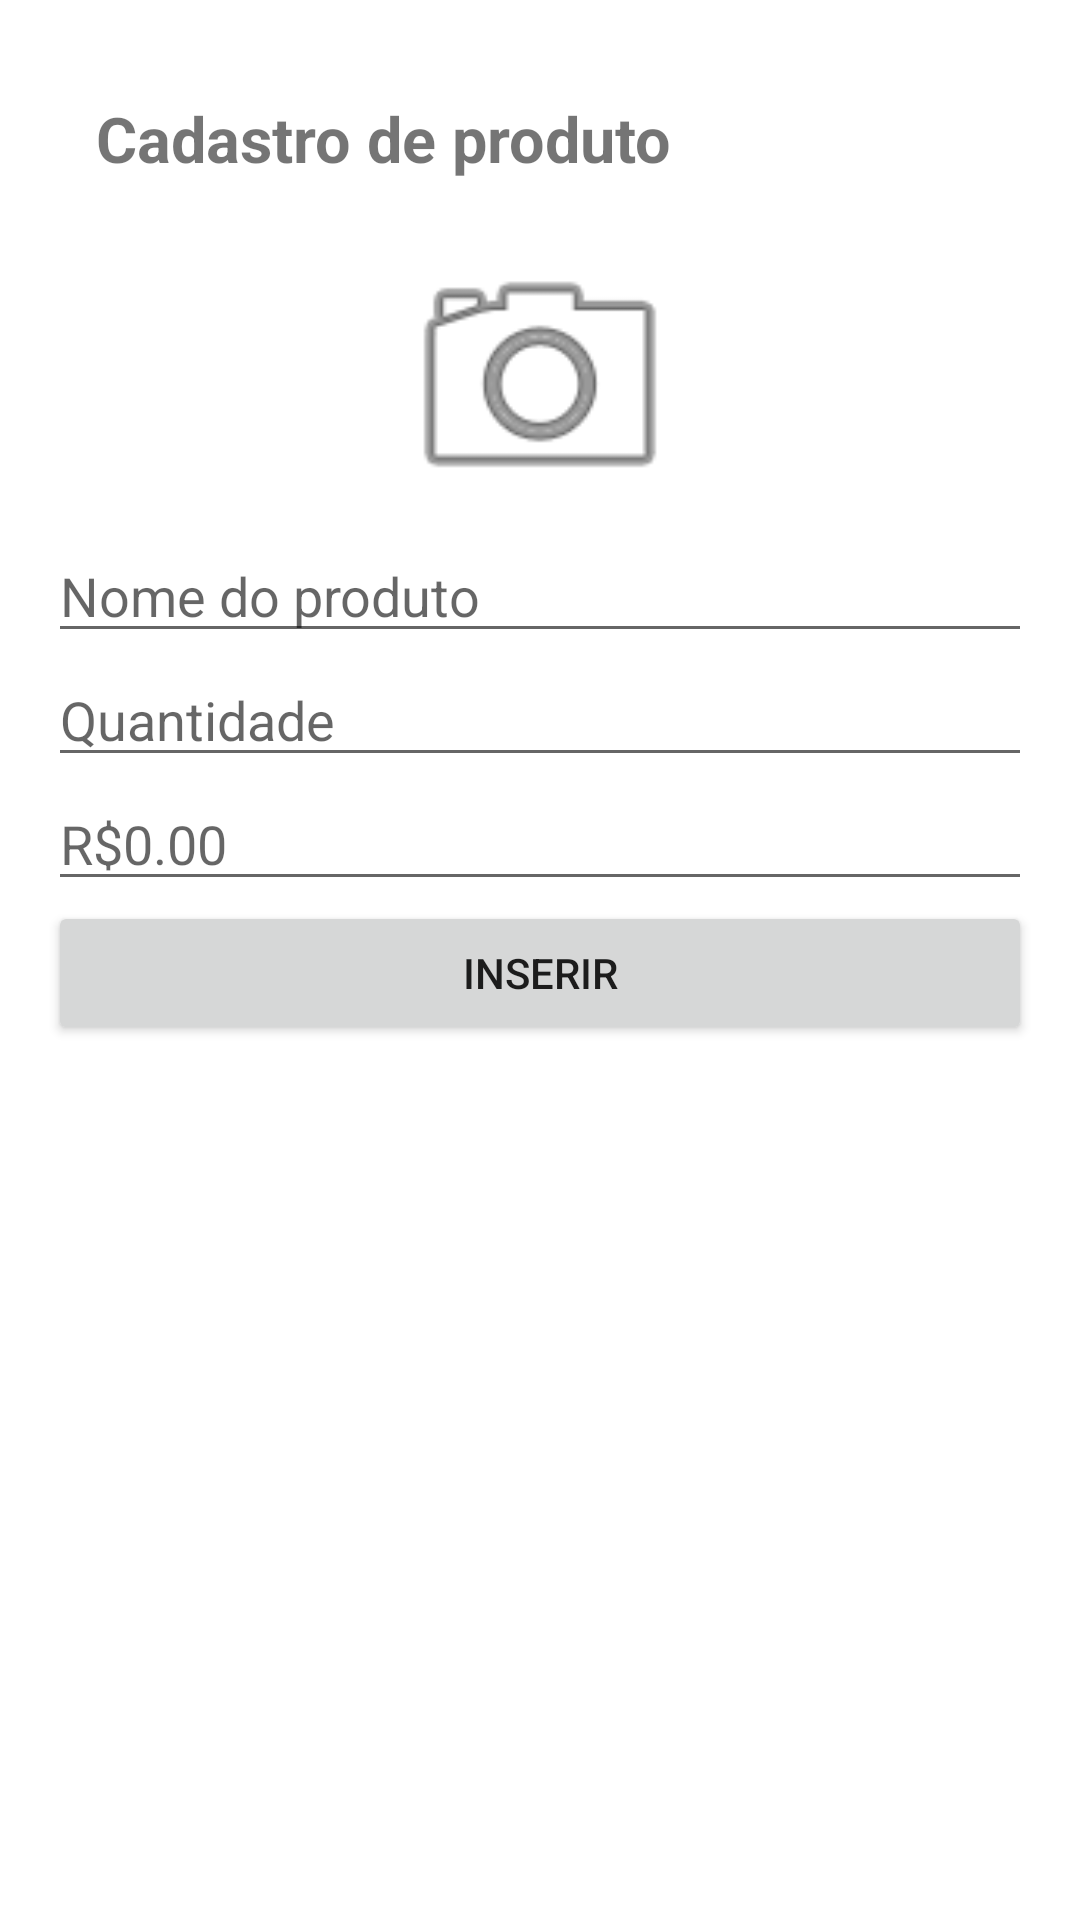

Produce the Android XML layout that renders to this screen, including the resource entries it uses.
<!-- AndroidManifest.xml: application theme Theme.ListaElementos.MainComposeAcitivity -->
<!-- res/layout/activity_cadastro.xml -->
<?xml version="1.0" encoding="utf-8"?>
<LinearLayout xmlns:android="http://schemas.android.com/apk/res/android"
    xmlns:app="http://schemas.android.com/apk/res-auto"
    xmlns:tools="http://schemas.android.com/tools"
    android:id="@+id/main"
    android:layout_width="match_parent"
    android:layout_height="match_parent"
    android:orientation="vertical"
    android:padding="16dp"
    tools:context=".CadastroActivity">

    <TextView
        android:layout_width="match_parent"
        android:layout_height="wrap_content"
        android:text="Cadastro de produto"
        android:textSize="21sp"
        android:padding="16dp"
        android:textStyle="bold"
        />

    <ImageView
        android:layout_width="100dp"
        android:layout_height="100dp"
        android:src="@android:drawable/ic_menu_camera"
        android:layout_gravity="center_horizontal"
        android:id="@+id/img_foto_produto" />
    <EditText
        android:layout_width="match_parent"
        android:layout_height="wrap_content"
        android:autofillHints="Nome do produto"
        android:hint="Nome do produto"
        android:id="@+id/txt_produto"
        />


    <EditText
        android:layout_width="match_parent"
        android:layout_height="wrap_content"
        android:autofillHints="Quantidade"
        android:hint="Quantidade"
        android:inputType="number"
        android:id="@+id/txt_quantidade"
        />

    <EditText
        android:layout_width="match_parent"
        android:layout_height="wrap_content"
        android:autofillHints="Valor unitário"
        android:hint="R$0.00"
        android:inputType="numberDecimal"
        android:id="@+id/txt_valor"
        />

    <Button
        android:layout_width="match_parent"
        android:layout_height="wrap_content"
        android:text="Inserir"
        android:id="@+id/btn_inserir"
        />

</LinearLayout>
<!-- resources referenced by this layout -->
<resources>
  <style name="Theme.ListaElementos.MainComposeAcitivity" parent="Theme.MaterialComponents.DayNight.NoActionBar">
  
      </style>
</resources>
